Run: headless pygame with SDL's dummy video driver; simulated clock (each Clock.tick advances the game by its frame time, no real sleeping); random seed 0; keys injected as events and as key.get_pressed() state; mouse plan: one left click at the window centre at the start of phase 2, then a move to the lower-right quarter at the start of phase 3.
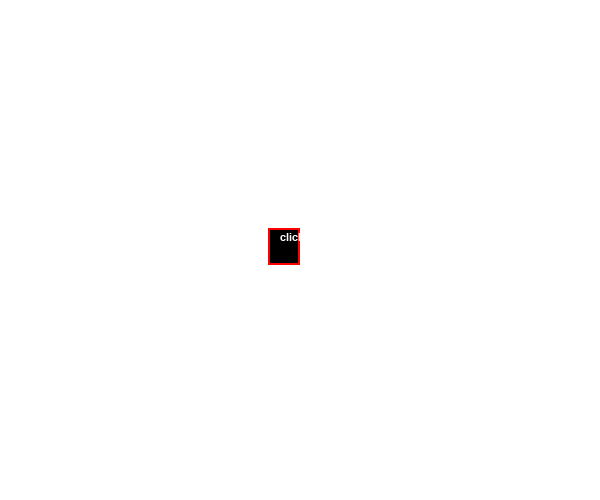
Frame 1 of 4 · flips 1–60 · no input
Frame 2 of 4 · flips 61–180 · clicked the window centre · tapped SPACE, RETURN · held RIGHT (→), D · screen unchanged from frame 1, image omitted
Frame 3 of 4 · flips 181–300 · moved the mouse to the lower-right quarter · held DOWN (↓), S · screen unchanged from frame 2, image omitted
Frame 4 of 4 · flips 301–420 · held LEFT (←), A, UP (↑), W · screen unchanged from frame 3, image omitted

The pygame program that drew these frames:

import pygame

class Button:
    def __init__(self, x, y, width, height, color=(0, 0, 0), text='', padx=10, pady=2, fStyle='comicsans', fSize=16, fColor=(255, 255, 255), transparant=False):
        pygame.font.init()
        self.x = x
        self.y = y
        self.width = width
        self.height = height
        self.color = color
        self.padx = padx
        self.pady = pady
        self.rect = (self.x, self.y, self.width, self.height)
        self.font = pygame.font.SysFont(fStyle, fSize)
        self.text = self.font.render(text, 1, fColor)
        self.transparant = transparant

    def isOver(self):
        pos = pygame.mouse.get_pos()
        if self.x < pos[0] < self.x + self.width:
            if self.y < pos[1] < self.y + self.height:
                return True
        return False

    def clicked(self):
        if self.isOver():
            for event in pygame.event.get():
                if event.type == pygame.MOUSEBUTTONDOWN:
                    return True
        return False

    def draw(self, win, outline=False, outlineColor=(0, 0, 0), outWidth=2, hoverColor=None, radius=-1, width=None):
        if hoverColor == None:
            hoverColor = self.color

        if outline:
            outBox = (self.x-outWidth, self.y-outWidth, self.width + outWidth*2, self.height + outWidth*2)
            pygame.draw.rect(win, outlineColor, outBox, outWidth, border_radius=radius)
        
        if self.isOver():
            pygame.draw.rect(win, hoverColor, self.rect, border_radius=radius)

        if not self.transparant:
            pygame.draw.rect(win, self.color, self.rect, border_radius=radius)
            
        win.blit(self.text, (self.x+self.padx, self.y+self.pady))
        # pygame.display.update()

if __name__ == "__main__":
    win = pygame.display.set_mode((600, 500))
    button = Button(270, 230, 28, 33, text='click me:)')

    while True:
        for event in pygame.event.get():
            if event.type == pygame.QUIT:
                exit()
        
        win.fill((255, 255, 255))
        button.draw(win, outline=True, outlineColor=(255, 0, 0), hoverColor=(255, 255, 0))
        if button.clicked():
            print("Thanks for clicking")

        pygame.display.update()
